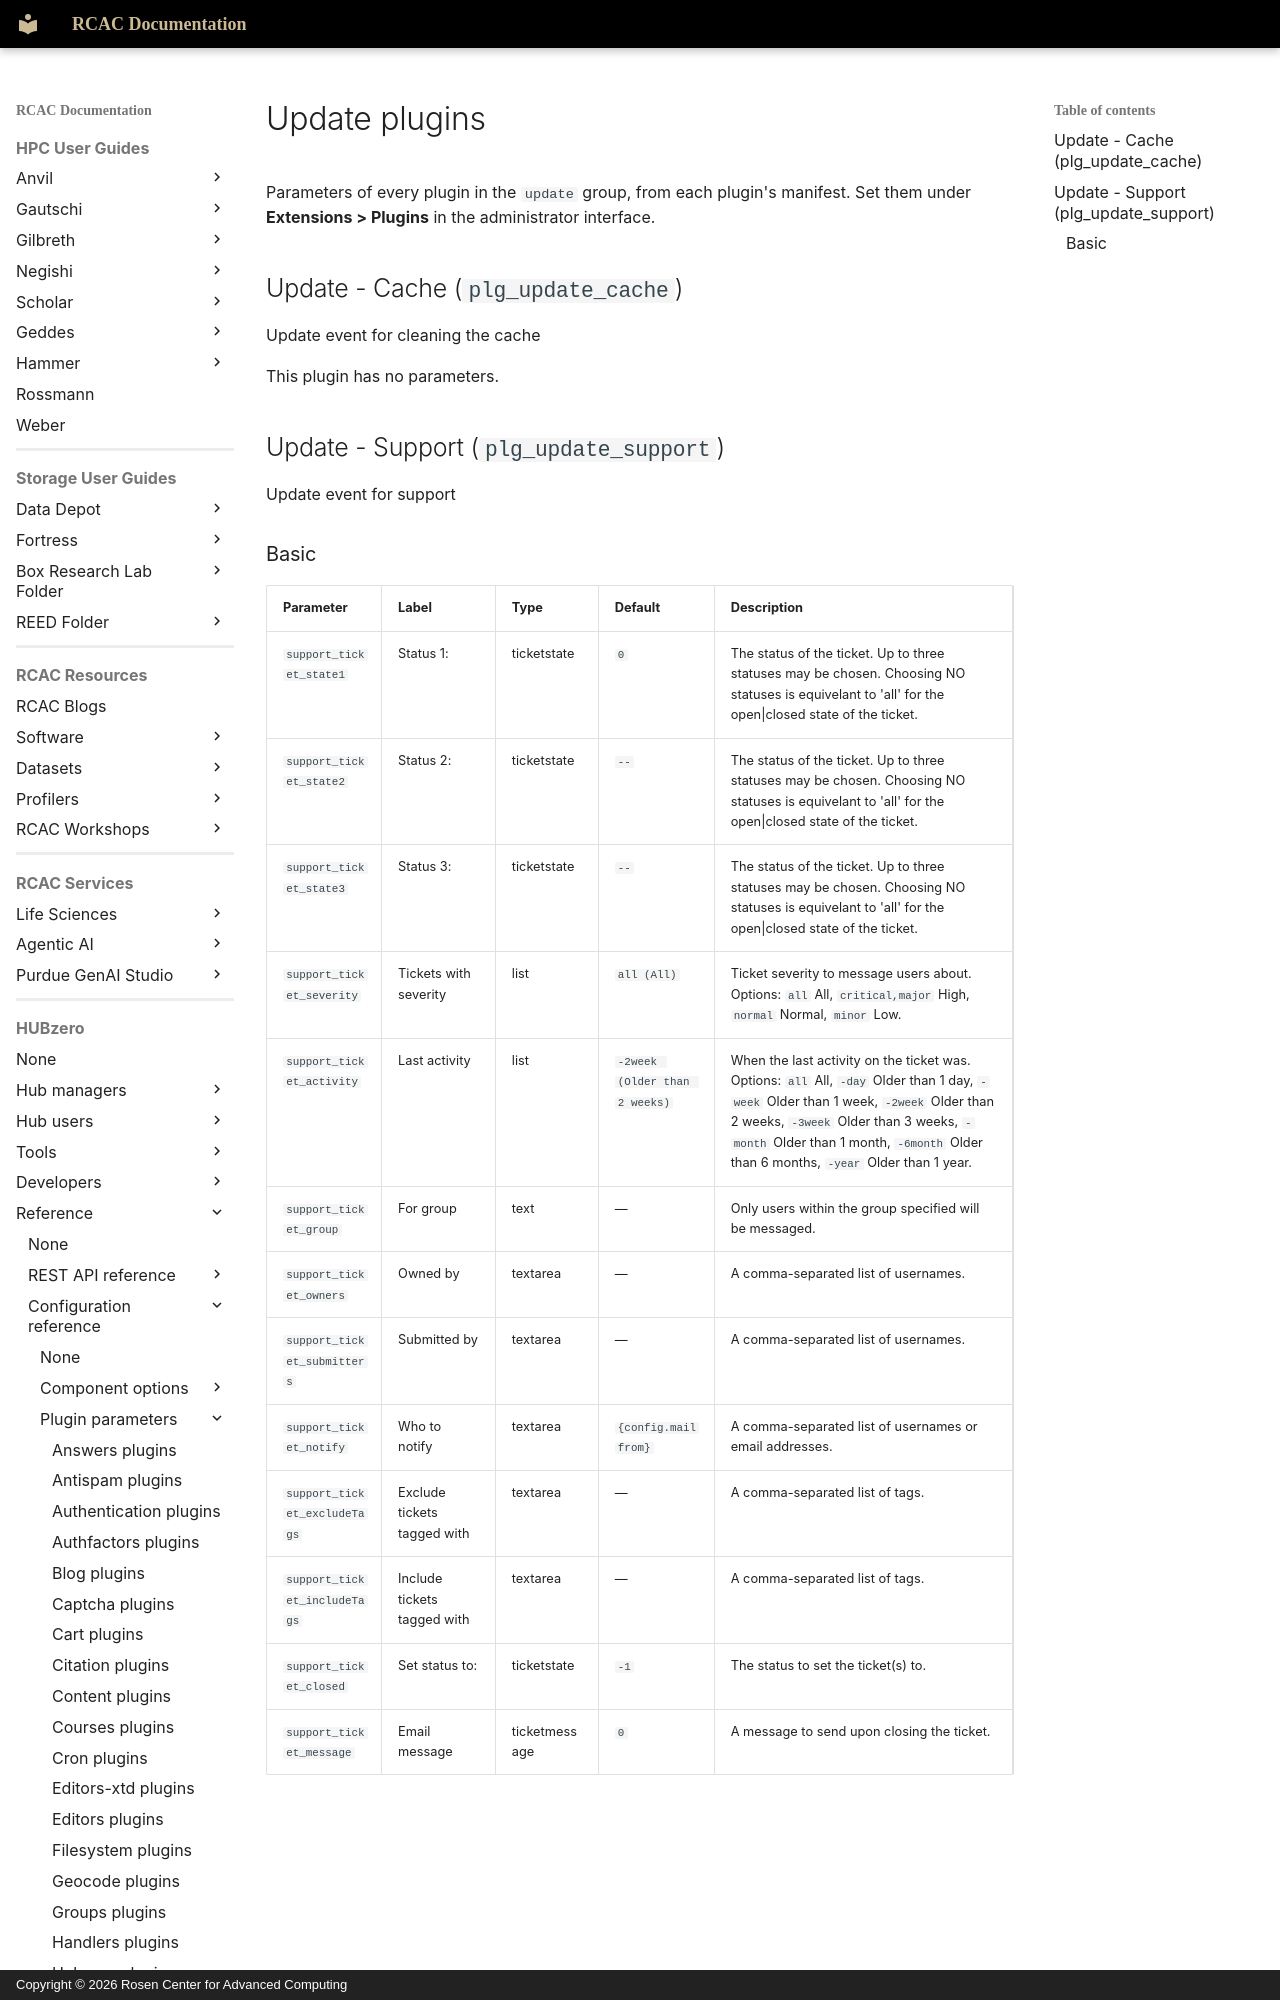

repository: PurdueRCAC/RCAC-Docs · page: hubzero/reference/configuration/plugins/update/index.html · generator: mkdocs · copyright: Copyright © 2026 Rosen Center for Advanced Computing

---
tags:
- HUBzero
render_macros: false
hubzero:
  upstream: docs/reference/configuration/plugins/update.md
  commit: 9c1a8c678002bdfb41860f90915a3589ab60339e
  status: generated
  source: core/plugins/update/*/*.xml
---

# Update plugins

Parameters of every plugin in the `update` group, from each plugin's manifest. Set them under **Extensions > Plugins** in the administrator interface.

## Update - Cache (`plg_update_cache`) { #update-cache-plg-update-cache }

Update event for cleaning the cache

This plugin has no parameters.

## Update - Support (`plg_update_support`) { #update-support-plg-update-support }

Update event for support
